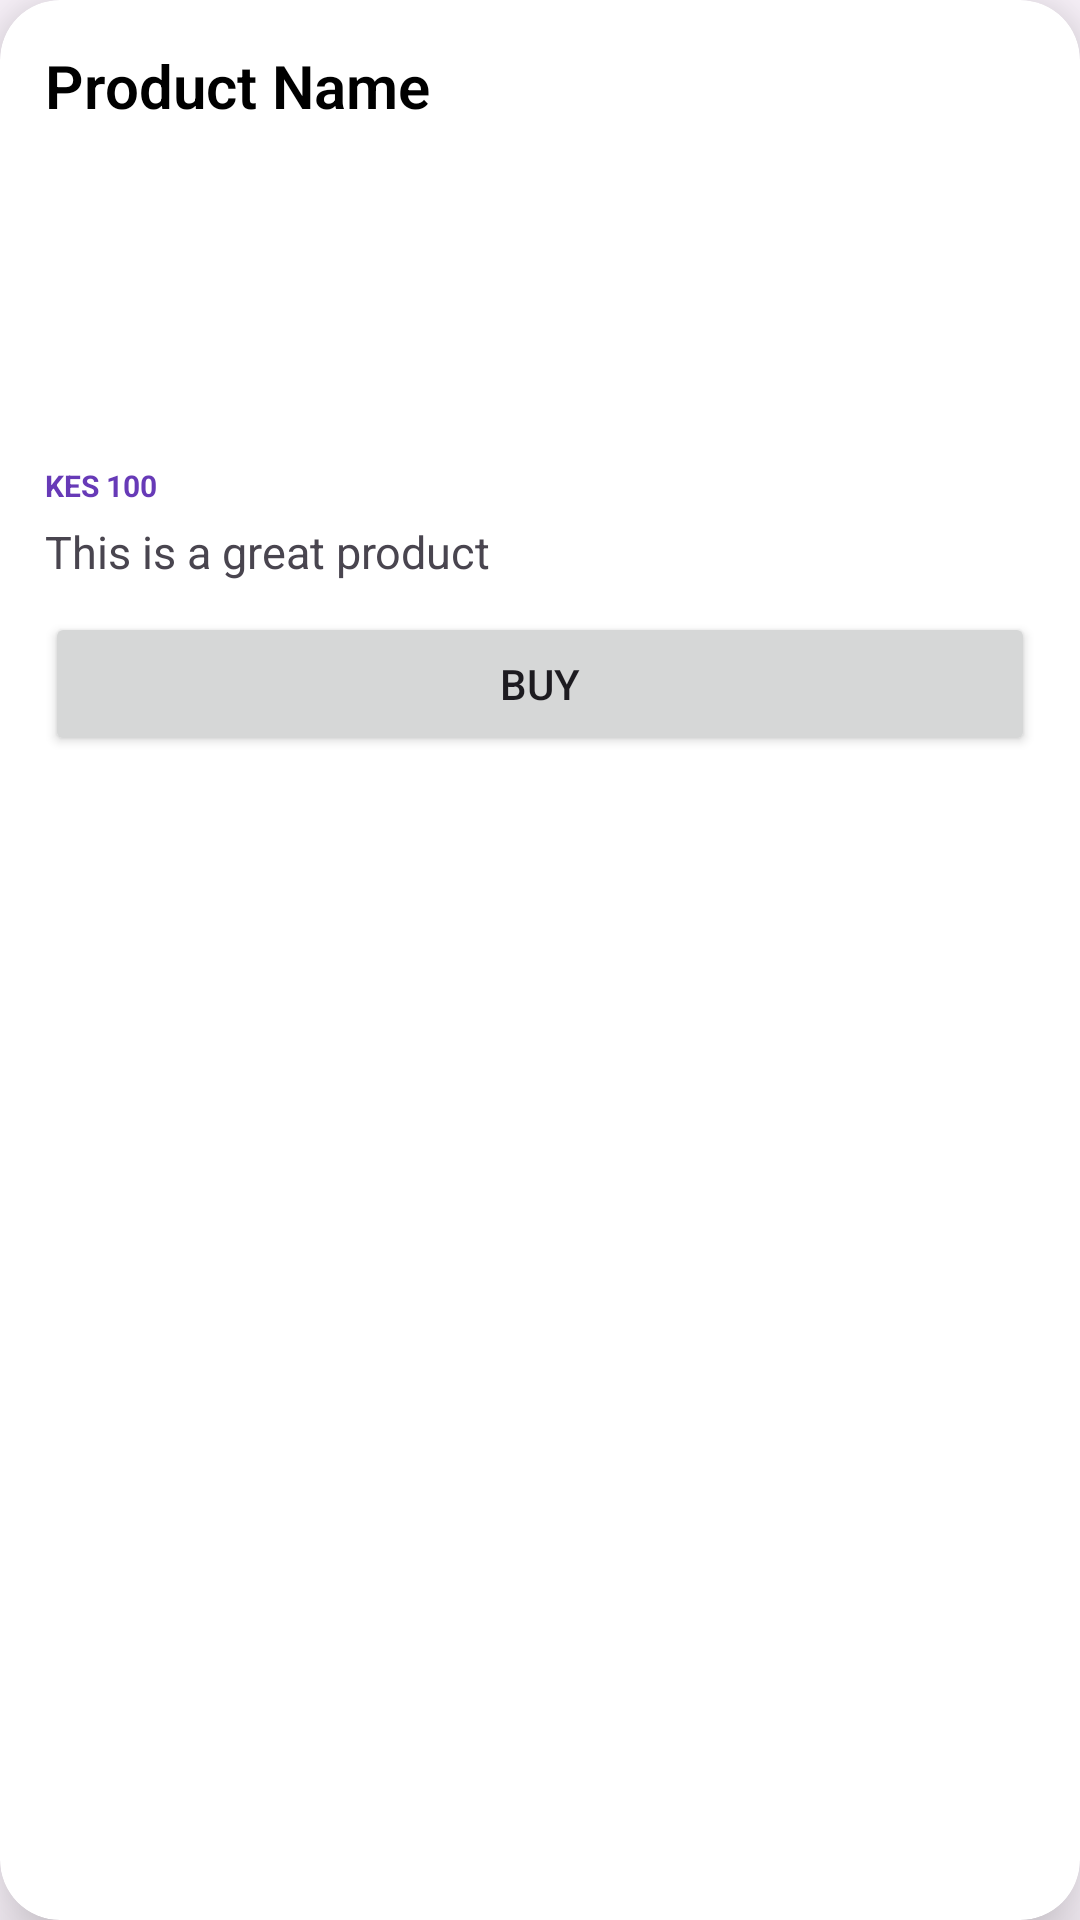

Produce the Android XML layout that renders to this screen, including the resource entries it uses.
<!-- AndroidManifest.xml: application theme Theme.FarasiSokogarden -->
<!-- res/layout/single_item.xml -->
<?xml version="1.0" encoding="utf-8"?>
<androidx.cardview.widget.CardView xmlns:android="http://schemas.android.com/apk/res/android"
    android:layout_width="180dp"
    android:layout_height="250dp"
    xmlns:app="http://schemas.android.com/apk/res-auto"
    android:orientation="vertical"
    app:cardBackgroundColor="#FFFFFF"
    app:cardElevation="15dp"
    app:cardCornerRadius="20dp"
    android:layout_margin="20dp"
    >

    <LinearLayout
        android:layout_width="match_parent"
        android:layout_height="wrap_content"
        android:orientation="vertical"
        android:padding="15dp">

        
        <TextView
            android:id="@+id/product_name"
            android:layout_width="match_parent"
            android:layout_height="wrap_content"
            android:fontFamily="sans-serif-light"
            android:text="Product Name"
            android:textColor="@color/black"
            android:textSize="20sp"
            android:textStyle="bold" />

        <ImageView
            android:id="@+id/product_photo"
            android:layout_width="120dp"
            android:layout_height="100dp"
            android:layout_marginTop="8dp"
            android:scaleType="centerInside"
            android:src="@drawable/bath1" />

        <TextView
            android:id="@+id/product_cost"
            android:layout_width="match_parent"
            android:layout_height="wrap_content"
            android:layout_marginTop="5dp"
            android:layout_marginBottom="5dp"
            android:text="KES 100"
            android:textColor="#673AB7"
            android:textSize="10dp"
            android:textStyle="bold" />

        <TextView
            android:id="@+id/product_description"
            android:layout_width="match_parent"
            android:layout_height="wrap_content"
            android:text="This is a great product"
            android:textSize="15sp" />

        <Button
            android:id="@+id/purchase"
            android:layout_width="match_parent"
            android:layout_height="wrap_content"
            android:layout_marginTop="10dp"
            android:padding="1dp"
            android:text="BUY" />


    </LinearLayout>

</androidx.cardview.widget.CardView>
<!-- resources referenced by this layout -->
<resources>
  <style name="Theme.FarasiSokogarden" parent="Base.Theme.FarasiSokogarden" />
  <style name="Base.Theme.FarasiSokogarden" parent="Theme.Material3.DayNight.NoActionBar">
          
          
      </style>
  <!-- not gathered from this repository: default colours our renderer supplied (Android Studio template values) -->
  <color name="black">#FF000000</color>
</resources>
